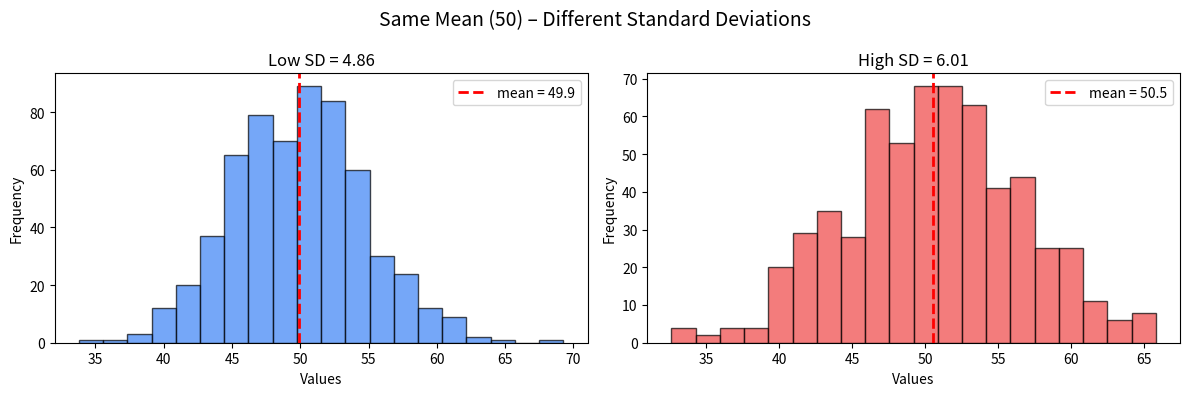
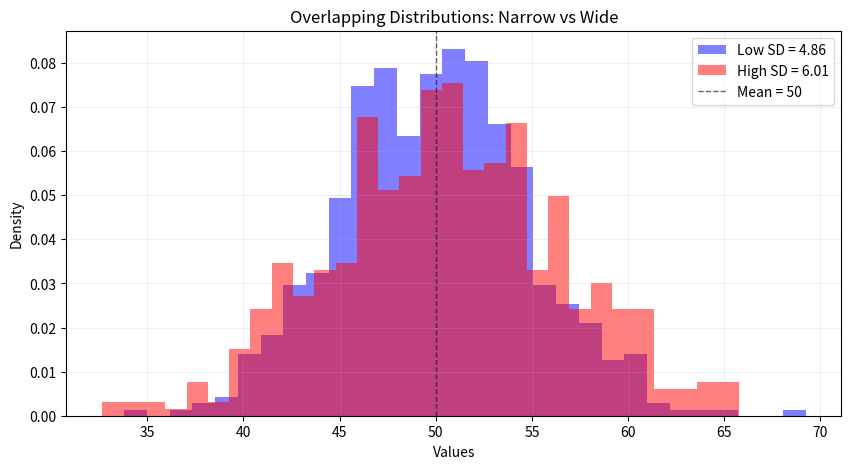
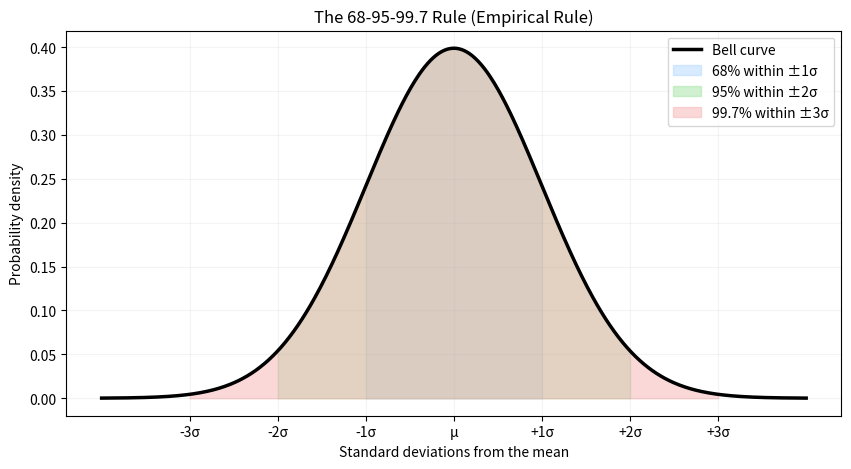

Reproduce these figures in Python, in order.
import numpy as np
import matplotlib.pyplot as plt
from scipy.stats import norm

# ---------- 1. Generate data ----------
np.random.seed(42)
MEAN = 50
N = 600

# Dataset A: Low standard deviation (tight)
low_sd = 5
data_low = np.random.normal(MEAN, low_sd, N)
# print(data_low)
length_of_data_low = len(data_low)
print(length_of_data_low)



# Dataset B: High standard deviation (spread)
high_sd = 6   # change this value to see the effect
data_high = np.random.normal(MEAN, high_sd, N)
print(len(data_high))



# # ---------- 2. Compute mean & standard deviation ----------
# Calculate mean and standrd deviation
mean_low = np.mean(data_low)
sd_low = np.std(data_low)




mean_high = np.mean(data_high)
sd_high = np.std(data_high)


print(f"Low SD  → mean = {mean_low:.2f},  SD = {sd_low:.2f}")
print(f"High SD → mean = {mean_high:.2f},  SD = {sd_high:.2f}")

# ---------- 3. Plot side-by-side histograms ----------
fig, (ax1, ax2) = plt.subplots(1, 2, figsize=(12, 4))

ax1.hist(data_low, bins=20, color='#3b82f6', alpha=0.7, edgecolor='black')
ax1.axvline(mean_low, color='red', linestyle='dashed', linewidth=2,
            label=f'mean = {mean_low:.1f}')
ax1.set_title(f'Low SD = {sd_low:.2f}')
ax1.set_xlabel('Values')
ax1.set_ylabel('Frequency')
ax1.legend()

ax2.hist(data_high, bins=20, color='#ef4444', alpha=0.7, edgecolor='black')
ax2.axvline(mean_high, color='red', linestyle='dashed', linewidth=2,
            label=f'mean = {mean_high:.1f}')
ax2.set_title(f'High SD = {sd_high:.2f}')
ax2.set_xlabel('Values')
ax2.set_ylabel('Frequency')
ax2.legend()

plt.suptitle('Same Mean (50) – Different Standard Deviations', fontsize=14)
plt.tight_layout()
plt.show()
#
# ---------- 4. Overlapping density plots ----------
plt.figure(figsize=(10, 5))
plt.hist(data_low, bins=30, density=True, alpha=0.5, color='blue', label=f'Low SD = {sd_low:.2f}')
plt.hist(data_high, bins=30, density=True, alpha=0.5, color='red', label=f'High SD = {sd_high:.2f}')
plt.axvline(MEAN, color='black', linestyle='dashed', linewidth=1, alpha=0.6, label='Mean = 50')
plt.title('Overlapping Distributions: Narrow vs Wide')
plt.xlabel('Values')
plt.ylabel('Density')
plt.legend()
plt.grid(alpha=0.2)
plt.show()

# ---------- 5. 68-95-99.7 rule (bell curve) ----------
x = np.linspace(-4, 4, 500)
y = norm.pdf(x, 0, 1)

plt.figure(figsize=(10, 5))
plt.plot(x, y, color='black', linewidth=2.5, label='Bell curve')

# Shade the regions
colors = ['#b3d9ff', '#a3e4a3', '#f7b3b3']
labels = ['68% within ±1σ', '95% within ±2σ', '99.7% within ±3σ']
for k, color in zip([1, 2, 3], colors):
    x_fill = np.linspace(-k, k, 300)
    y_fill = norm.pdf(x_fill, 0, 1)
    plt.fill_between(x_fill, y_fill, color=color, alpha=0.5, label=labels[k-1])

plt.xticks([-3, -2, -1, 0, 1, 2, 3], ['-3σ', '-2σ', '-1σ', 'μ', '+1σ', '+2σ', '+3σ'])
plt.title('The 68-95-99.7 Rule (Empirical Rule)')
plt.xlabel('Standard deviations from the mean')
plt.ylabel('Probability density')
plt.legend()
plt.grid(alpha=0.15)
plt.show()
